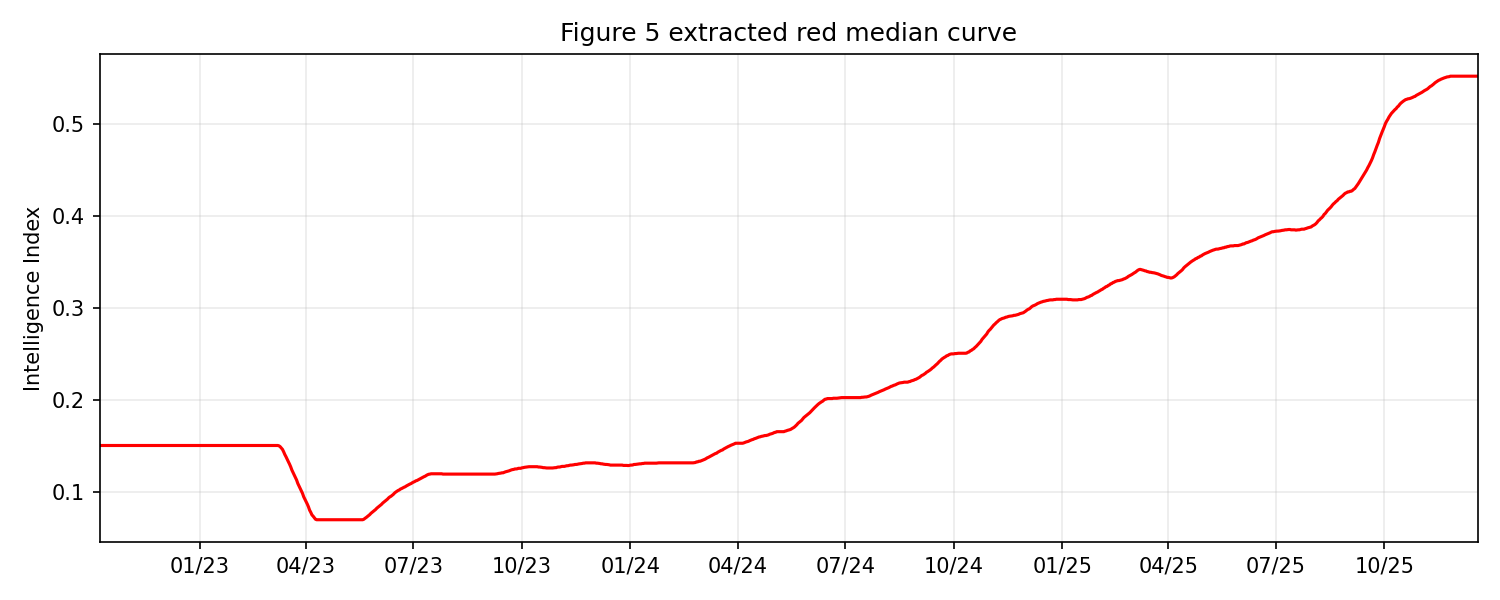

Data behind this chart, as committed beside it:
date, intelligence_index
2022-10-08, 0.1507
2022-10-09, 0.1507
2022-10-10, 0.1507
2022-10-11, 0.1507
2022-10-12, 0.1507
2022-10-13, 0.1507
2022-10-14, 0.1507
2022-10-15, 0.1507
2022-10-16, 0.1507
2022-10-17, 0.1507
2022-10-18, 0.1507
2022-10-19, 0.1507
2022-10-20, 0.1507
2022-10-21, 0.1507
2022-10-22, 0.1507
2022-10-23, 0.1507
2022-10-24, 0.1507
2022-10-25, 0.1507
2022-10-26, 0.1507
2022-10-27, 0.1507
2022-10-28, 0.1507
2022-10-29, 0.1507
2022-10-30, 0.1507
2022-10-31, 0.1507
2022-11-01, 0.1507
2022-11-02, 0.1507
2022-11-03, 0.1507
2022-11-04, 0.1507
2022-11-05, 0.1507
2022-11-06, 0.1507
2022-11-07, 0.1507
2022-11-08, 0.1507
2022-11-09, 0.1507
2022-11-10, 0.1507
2022-11-11, 0.1507
2022-11-12, 0.1507
2022-11-13, 0.1507
2022-11-14, 0.1507
2022-11-15, 0.1507
2022-11-16, 0.1507
2022-11-17, 0.1507
2022-11-18, 0.1507
2022-11-19, 0.1507
2022-11-20, 0.1507
2022-11-21, 0.1507
2022-11-22, 0.1507
2022-11-23, 0.1507
2022-11-24, 0.1507
2022-11-25, 0.1507
2022-11-26, 0.1507
2022-11-27, 0.1507
2022-11-28, 0.1507
2022-11-29, 0.1507
2022-11-30, 0.1507
2022-12-01, 0.1507
2022-12-02, 0.1507
2022-12-03, 0.1507
2022-12-04, 0.1507
2022-12-05, 0.1507
2022-12-06, 0.1507
... 1,109 more rows
